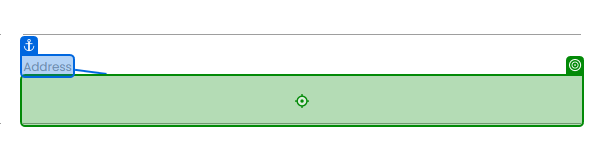
Task: KN interview test.
Workflow: dataEnteringProcess

Step 1: type [strAddress] into the text box (chrome.exe)

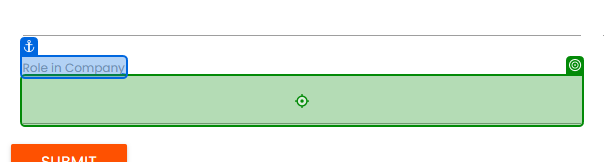
Step 2: type [strRIC] into the text box (chrome.exe)

Step 3: type [strPhoneNumber] into the text box (chrome.exe) (no picture)

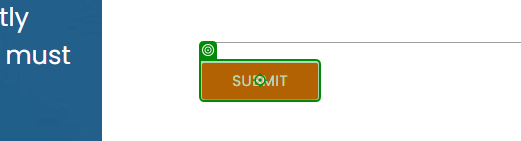
Step 4: click on the text box 'Submit' (chrome.exe)
